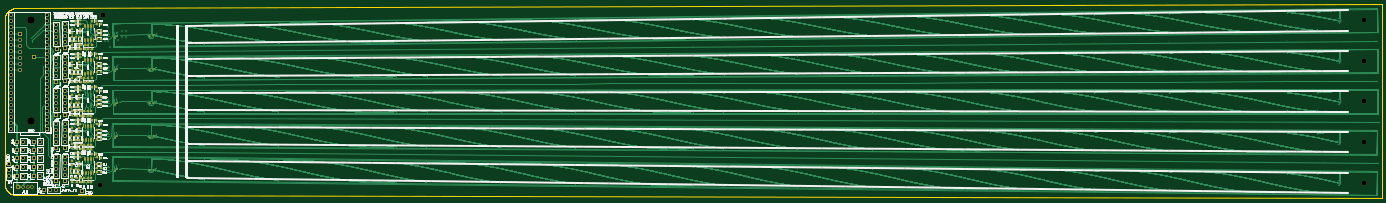
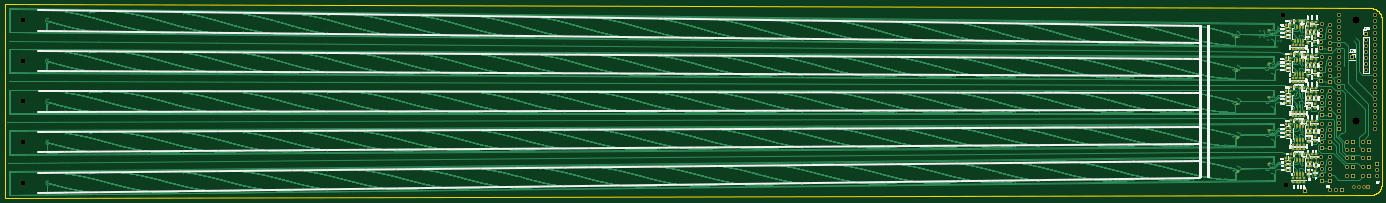
Circuit board: 15 layer files. Board 582.9 x 82.1 mm.
- bottom_copper: new_fretboard_rev6-B_Cu.gbr (3549551 bytes)
- bottom_mask: new_fretboard_rev6-B_Mask.gbr (16899 bytes)
- paste: new_fretboard_rev6-B_Paste.gbr (12481 bytes)
- bottom_silk: new_fretboard_rev6-B_Silkscreen.gbr (235908 bytes)
- outline: new_fretboard_rev6-Edge_Cuts.gbr (24782 bytes)
- top_copper: new_fretboard_rev6-F_Cu.gbr (2865110 bytes)
- top_mask: new_fretboard_rev6-F_Mask.gbr (16884 bytes)
- paste: new_fretboard_rev6-F_Paste.gbr (12456 bytes)
- top_silk: new_fretboard_rev6-F_Silkscreen.gbr (317717 bytes)
- inner_copper: new_fretboard_rev6-In1_Cu.gbr (2993022 bytes)
- inner_copper: new_fretboard_rev6-In2_Cu.gbr (3646661 bytes)
- drill: new_fretboard_rev6-NPTH.drl (528 bytes)
- drill: new_fretboard_rev6-PTH.drl (5581 bytes)
- drill: new_fretboard_rev6-front-in1.drl (7005 bytes)
- drill: new_fretboard_rev6-in2-back.drl (8339 bytes)

=== bottom_copper: new_fretboard_rev6-B_Cu.gbr (3549551 bytes, source omitted) ===
=== bottom_mask: new_fretboard_rev6-B_Mask.gbr (16899 bytes, source omitted) ===
=== paste: new_fretboard_rev6-B_Paste.gbr (12481 bytes, source omitted) ===
=== bottom_silk: new_fretboard_rev6-B_Silkscreen.gbr (235908 bytes, source omitted) ===
=== outline: new_fretboard_rev6-Edge_Cuts.gbr (24782 bytes, source omitted) ===
=== top_copper: new_fretboard_rev6-F_Cu.gbr (2865110 bytes, source omitted) ===
=== top_mask: new_fretboard_rev6-F_Mask.gbr (16884 bytes, source omitted) ===
=== paste: new_fretboard_rev6-F_Paste.gbr (12456 bytes, source omitted) ===
=== top_silk: new_fretboard_rev6-F_Silkscreen.gbr (317717 bytes, source omitted) ===
=== inner_copper: new_fretboard_rev6-In1_Cu.gbr (2993022 bytes, source omitted) ===
=== inner_copper: new_fretboard_rev6-In2_Cu.gbr (3646661 bytes, source omitted) ===
=== drill: new_fretboard_rev6-NPTH.drl ===
M48
; DRILL file KiCad 10.0.6 date 2026-09-26T13:08:52
; FORMAT={-:-/ absolute / metric / decimal}
; #@! TF.CreationDate,2026-09-26T13:08:52-04:00
; #@! TF.GenerationSoftware,Kicad,Pcbnew,10.0.6
; #@! TF.FileFunction,NonPlated,1,4,NPTH
FMAT,2
METRIC
; #@! TA.AperFunction,NonPlated,NPTH,ComponentDrill
T1C2.100
; #@! TA.AperFunction,NonPlated,NPTH,ComponentDrill
T2C3.200
%
G90
G05
T1
X41.148Y5.862
X42.418Y77.744
X576.072Y75.458
X576.072Y58.44
X576.072Y41.168
X576.072Y23.896
X576.072Y6.624
T2
X11.684Y75.458
X11.684Y33.04
M30

=== drill: new_fretboard_rev6-PTH.drl ===
M48
; DRILL file KiCad 10.0.6 date 2026-09-26T13:08:52
; FORMAT={-:-/ absolute / metric / decimal}
; #@! TF.CreationDate,2026-09-26T13:08:52-04:00
; #@! TF.GenerationSoftware,Kicad,Pcbnew,10.0.6
; #@! TF.FileFunction,Plated,1,4,PTH
FMAT,2
METRIC
; #@! TA.AperFunction,Plated,PTH,ViaDrill
T1C0.200
; #@! TA.AperFunction,Plated,PTH,ViaDrill
T2C0.203
; #@! TA.AperFunction,Plated,PTH,ViaDrill
T3C0.500
; #@! TA.AperFunction,Plated,PTH,ComponentDrill
T4C0.800
; #@! TA.AperFunction,Plated,PTH,ComponentDrill
T5C1.000
; #@! TA.AperFunction,Plated,PTH,ComponentDrill
T6C1.100
%
G90
G05
T1
X3.556Y42.184
X11.684Y67.838
X12.446Y66.568
X16.764Y56.154
X18.796Y57.424
X20.574Y56.154
X20.828Y51.582
X27.664Y75.573
X27.677Y61.587
X27.678Y47.556
X27.712Y19.497
X27.762Y33.65
X38.557Y33.802
X38.58Y76.209
X38.596Y62.159
X38.6Y48.064
X38.608Y20.137
X40.078Y33.137
X40.083Y75.351
X40.093Y47.189
X40.094Y61.293
X40.123Y18.984
X43.185Y25.612
X43.186Y11.442
X43.245Y39.682
X43.29Y53.805
X43.322Y67.882
X43.694Y25.863
X43.697Y11.69
X43.753Y39.936
X43.797Y54.062
X43.827Y68.142
X44.47Y28.144
X44.486Y13.966
X44.515Y42.222
X44.545Y56.353
X44.563Y70.437
X44.713Y26.365
X44.719Y27.381
X44.719Y12.186
X44.731Y13.202
X44.769Y41.46
X44.769Y40.444
X44.804Y55.592
X44.81Y54.576
X44.826Y69.678
X44.837Y68.662
X45.974Y62.269
X45.974Y48.28
X45.974Y34.056
X46.228Y19.816
X62.738Y62.426
X62.738Y48.28
X62.738Y34.056
X62.738Y19.732
X77.724Y62.566
X77.978Y48.282
X77.978Y34.055
X77.978Y19.654
X116.586Y62.904
X116.586Y33.933
X116.586Y19.316
X116.84Y48.393
X156.21Y63.249
X156.21Y48.505
X156.21Y18.969
X156.464Y33.807
X179.324Y18.767
X179.578Y33.734
X179.832Y63.455
X179.832Y48.573
X206.502Y63.687
X207.518Y48.652
X207.518Y33.646
X207.518Y18.52
X242.316Y63.999
X242.316Y48.752
X242.316Y33.536
X242.316Y18.216
X256.54Y64.122
X256.794Y48.793
X256.794Y33.49
X257.048Y18.087
X291.931Y33.379
X292.1Y64.432
X292.1Y48.894
X292.1Y17.78
X306.324Y17.655
X306.578Y33.333
X306.832Y48.936
X307.086Y64.562
X346.71Y64.907
X381.762Y16.995
X382.016Y49.151
X382.016Y33.095
X382.27Y65.217
X417.83Y65.526
X417.83Y32.981
X417.83Y16.679
X418.084Y49.254
X447.569Y65.785
X447.802Y49.339
X448.056Y32.886
X448.056Y16.415
X461.772Y16.295
X462.026Y65.911
X462.026Y32.842
X462.28Y49.381
X493.522Y49.47
X493.522Y16.017
X493.648Y66.186
X493.776Y32.741
X543.306Y49.612
X543.306Y32.585
X543.306Y15.581
X543.76Y66.623
X558.292Y32.538
X558.546Y49.656
X558.616Y66.752
X559.054Y15.443
X581.152Y49.799
X581.406Y66.95
X581.406Y32.465
X581.66Y15.245
T2
X24.308Y6.397
X24.374Y20.141
X24.426Y34.418
X24.504Y48.429
X24.567Y62.397
X42.689Y27.647
X42.702Y13.479
X42.737Y41.714
X42.77Y55.834
X42.791Y69.908
X43.708Y28.149
X43.724Y13.975
X43.753Y42.222
X43.783Y56.348
X43.801Y70.428
X46.871Y26.242
X46.877Y12.05
X46.928Y40.334
X46.969Y54.479
X46.998Y68.577
X47.01Y28.129
X47.014Y28.891
X47.026Y13.937
X47.035Y14.699
X47.055Y42.984
X47.055Y42.222
X47.081Y57.13
X47.085Y56.368
X47.094Y71.228
X47.102Y70.466
X47.403Y26.603
X47.41Y12.408
X47.457Y40.698
X47.496Y54.846
X47.498Y10.883
X47.5Y25.078
X47.522Y68.947
X47.563Y39.174
X47.611Y53.323
X47.646Y67.424
X48.027Y28.377
X48.045Y14.179
X48.071Y42.476
X48.1Y56.628
X48.115Y70.732
X49.043Y28.371
X49.061Y14.167
X49.087Y42.476
X49.116Y56.634
X49.131Y70.744
X49.288Y26.846
X49.297Y12.64
X49.341Y40.952
X49.379Y55.111
X49.403Y69.223
X61.221Y26.013
X61.225Y11.739
X61.279Y40.19
X61.321Y54.42
X61.349Y68.601
X61.481Y27.027
X61.491Y12.752
X61.533Y41.206
X61.569Y55.438
X61.591Y69.62
X61.738Y27.534
X61.751Y13.257
X61.787Y41.714
X61.82Y55.947
X61.839Y70.131
X61.997Y28.294
X62.014Y14.016
X62.041Y42.476
X62.069Y56.711
X62.084Y70.895
T3
X43.18Y66.568
X44.45Y72.664
X44.45Y66.568
X45.212Y64.028
X48.768Y67.33
X50.546Y70.886
X50.546Y68.6
X52.07Y70.886
X52.07Y68.6
T4
X6.398Y4.846
X8.398Y4.846
X10.398Y4.846
X12.398Y4.846
T5
X2.54Y14.498
X2.54Y11.958
X2.54Y9.418
X6.091Y24.15
X6.096Y20.594
X6.096Y17.038
X6.121Y13.355
X6.147Y9.621
X7.366Y69.87
X7.366Y67.33
X7.366Y64.79
X7.366Y62.25
X7.366Y59.71
X7.366Y57.17
X7.366Y54.63
X8.631Y24.15
X8.636Y20.594
X8.636Y17.038
X8.661Y13.355
X8.687Y9.621
X12.949Y20.594
X12.954Y24.15
X12.954Y17.038
X12.954Y13.482
X12.954Y9.748
X13.208Y59.964
X15.489Y20.594
X15.494Y24.15
X15.494Y17.038
X15.494Y13.482
X15.494Y9.748
X17.526Y3.576
X20.066Y3.576
X22.462Y7.384
X22.484Y21.435
X22.492Y9.924
X22.499Y23.975
X22.514Y26.515
X22.521Y12.464
X22.529Y29.055
X22.544Y31.595
X22.551Y15.003
X22.569Y45.543
X22.569Y43.003
X22.569Y40.463
X22.569Y37.923
X22.569Y35.383
X22.58Y73.5
X22.58Y59.543
X22.581Y17.543
X22.595Y57.003
X22.606Y3.576
X22.609Y70.96
X22.61Y54.463
X22.625Y51.923
X22.639Y68.42
X22.641Y49.383
X22.669Y65.881
X22.698Y63.341
X26.122Y7.544
X26.143Y21.616
X26.151Y10.084
X26.158Y24.156
X26.173Y26.696
X26.181Y12.624
X26.188Y29.236
X26.203Y31.776
X26.211Y15.164
X26.227Y45.746
X26.227Y43.206
X26.227Y40.666
X26.227Y38.126
X26.227Y35.586
X26.235Y73.746
X26.237Y59.768
X26.24Y17.704
X26.252Y57.228
X26.264Y71.206
X26.267Y54.688
X26.282Y52.148
X26.294Y68.666
X26.297Y49.608
X26.324Y66.126
X26.353Y63.587
X33.291Y3.305
T6
X3.556Y77.744
X3.556Y75.204
X3.556Y72.664
X3.556Y70.124
X3.556Y67.584
X3.556Y65.044
X3.556Y62.504
X3.556Y59.964
X3.556Y57.424
X3.556Y54.884
X3.556Y52.344
X3.556Y49.804
X3.556Y47.264
X3.556Y44.724
X3.556Y42.184
X3.556Y39.644
X3.556Y37.104
X3.556Y34.564
X3.556Y32.024
X3.556Y29.484
X18.796Y77.744
X18.796Y75.204
X18.796Y72.664
X18.796Y70.124
X18.796Y67.584
X18.796Y65.044
X18.796Y62.504
X18.796Y59.964
X18.796Y57.424
X18.796Y54.884
X18.796Y52.344
X18.796Y49.804
X18.796Y47.264
X18.796Y44.724
X18.796Y42.184
X18.796Y39.644
X18.796Y37.104
X18.796Y34.564
X18.796Y32.024
X18.796Y29.484
M30

=== drill: new_fretboard_rev6-front-in1.drl (7005 bytes, source omitted) ===
=== drill: new_fretboard_rev6-in2-back.drl (8339 bytes, source omitted) ===
